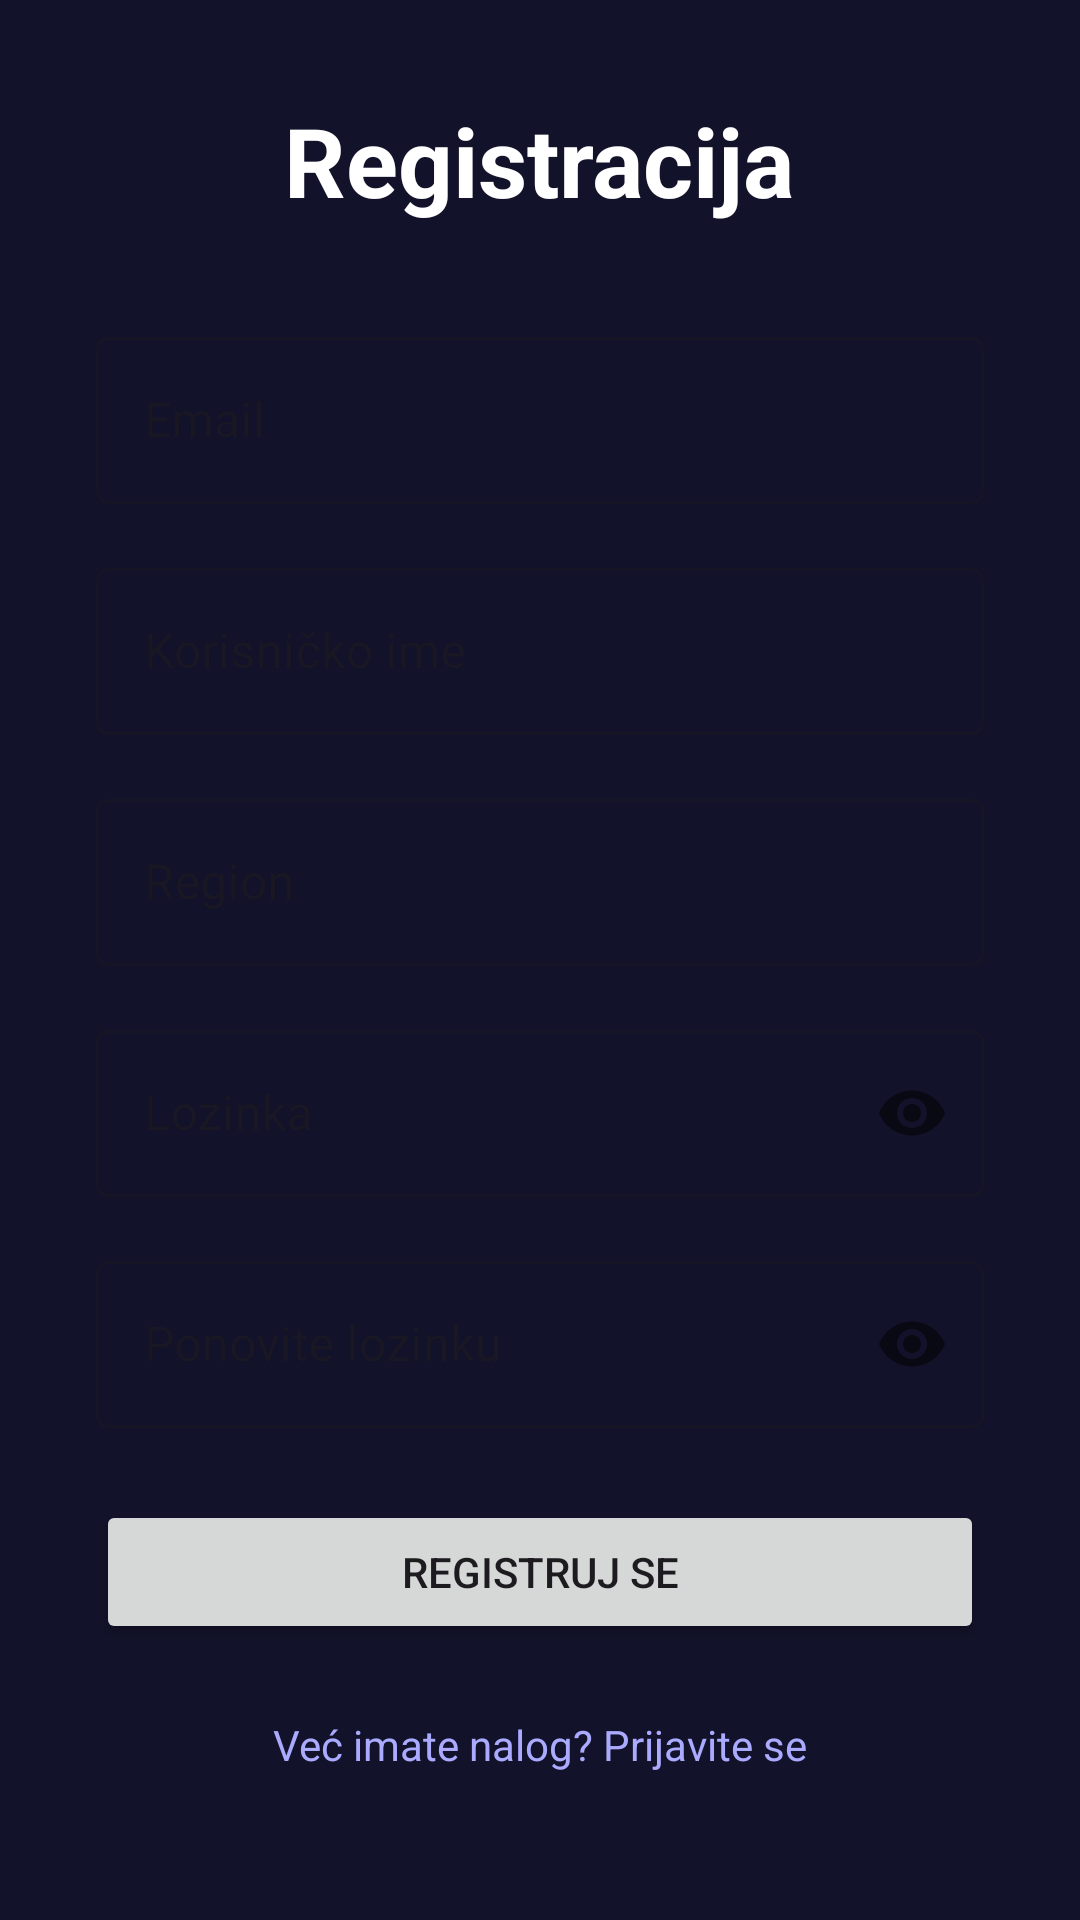

Layout XML and referenced resources for this Android screen:
<!-- AndroidManifest.xml: application theme Theme.Slagalica -->
<!-- res/layout/fragment_register.xml -->
<?xml version="1.0" encoding="utf-8"?>
<ScrollView xmlns:android="http://schemas.android.com/apk/res/android"
    xmlns:app="http://schemas.android.com/apk/res-auto"
    android:layout_width="match_parent"
    android:layout_height="match_parent"
    android:background="@color/pozadinaBoja">

    <LinearLayout
        android:layout_width="match_parent"
        android:layout_height="wrap_content"
        android:orientation="vertical"
        android:padding="32dp"
        android:gravity="center">

        <TextView
            android:layout_width="wrap_content"
            android:layout_height="wrap_content"
            android:text="Registracija"
            android:textSize="32sp"
            android:textStyle="bold"
            android:textColor="#FFFFFF"
            android:layout_marginBottom="32dp"/>

        <com.google.android.material.textfield.TextInputLayout
            style="@style/Widget.MaterialComponents.TextInputLayout.OutlinedBox"
            android:layout_width="match_parent"
            android:layout_height="wrap_content"
            android:hint="Email"
            android:layout_marginBottom="16dp">
            <com.google.android.material.textfield.TextInputEditText
                android:id="@+id/etEmail"
                android:layout_width="match_parent"
                android:layout_height="wrap_content"
                android:inputType="textEmailAddress"/>
        </com.google.android.material.textfield.TextInputLayout>

        <com.google.android.material.textfield.TextInputLayout
            style="@style/Widget.MaterialComponents.TextInputLayout.OutlinedBox"
            android:layout_width="match_parent"
            android:layout_height="wrap_content"
            android:hint="Korisničko ime"
            android:layout_marginBottom="16dp">
            <com.google.android.material.textfield.TextInputEditText
                android:id="@+id/etKorisnickoIme"
                android:layout_width="match_parent"
                android:layout_height="wrap_content"
                android:inputType="text"/>
        </com.google.android.material.textfield.TextInputLayout>

        <com.google.android.material.textfield.TextInputLayout
            style="@style/Widget.MaterialComponents.TextInputLayout.OutlinedBox"
            android:layout_width="match_parent"
            android:layout_height="wrap_content"
            android:hint="Region"
            android:layout_marginBottom="16dp">
            <com.google.android.material.textfield.TextInputEditText
                android:id="@+id/etRegion"
                android:layout_width="match_parent"
                android:layout_height="wrap_content"
                android:inputType="text"/>
        </com.google.android.material.textfield.TextInputLayout>

        <com.google.android.material.textfield.TextInputLayout
            style="@style/Widget.MaterialComponents.TextInputLayout.OutlinedBox"
            android:layout_width="match_parent"
            android:layout_height="wrap_content"
            android:hint="Lozinka"
            app:passwordToggleEnabled="true"
            android:layout_marginBottom="16dp">
            <com.google.android.material.textfield.TextInputEditText
                android:id="@+id/etLozinka"
                android:layout_width="match_parent"
                android:layout_height="wrap_content"
                android:inputType="textPassword"/>
        </com.google.android.material.textfield.TextInputLayout>

        <com.google.android.material.textfield.TextInputLayout
            style="@style/Widget.MaterialComponents.TextInputLayout.OutlinedBox"
            android:layout_width="match_parent"
            android:layout_height="wrap_content"
            android:hint="Ponovite lozinku"
            app:passwordToggleEnabled="true"
            android:layout_marginBottom="24dp">
            <com.google.android.material.textfield.TextInputEditText
                android:id="@+id/etPonovljenaLozinka"
                android:layout_width="match_parent"
                android:layout_height="wrap_content"
                android:inputType="textPassword"/>
        </com.google.android.material.textfield.TextInputLayout>

        <Button
            android:id="@+id/btnRegistracija"
            android:layout_width="match_parent"
            android:layout_height="wrap_content"
            android:text="Registruj se"
            android:layout_marginBottom="16dp"/>

        <ProgressBar
            android:id="@+id/progressBar"
            android:layout_width="wrap_content"
            android:layout_height="wrap_content"
            android:visibility="gone"
            android:layout_gravity="center"
            android:layout_marginBottom="8dp"/>

        <TextView
            android:id="@+id/tvPrijava"
            android:layout_width="wrap_content"
            android:layout_height="wrap_content"
            android:text="Već imate nalog? Prijavite se"
            android:textColor="#AAAAFF"
            android:padding="8dp"/>

    </LinearLayout>

</ScrollView>
<!-- resources referenced by this layout -->
<resources>
  <color name="pozadinaBoja">#12122A</color>
  <style name="Theme.Slagalica" parent="Base.Theme.Slagalica" />
  <style name="Base.Theme.Slagalica" parent="Theme.Material3.DayNight.NoActionBar">
          
          
      </style>
</resources>
